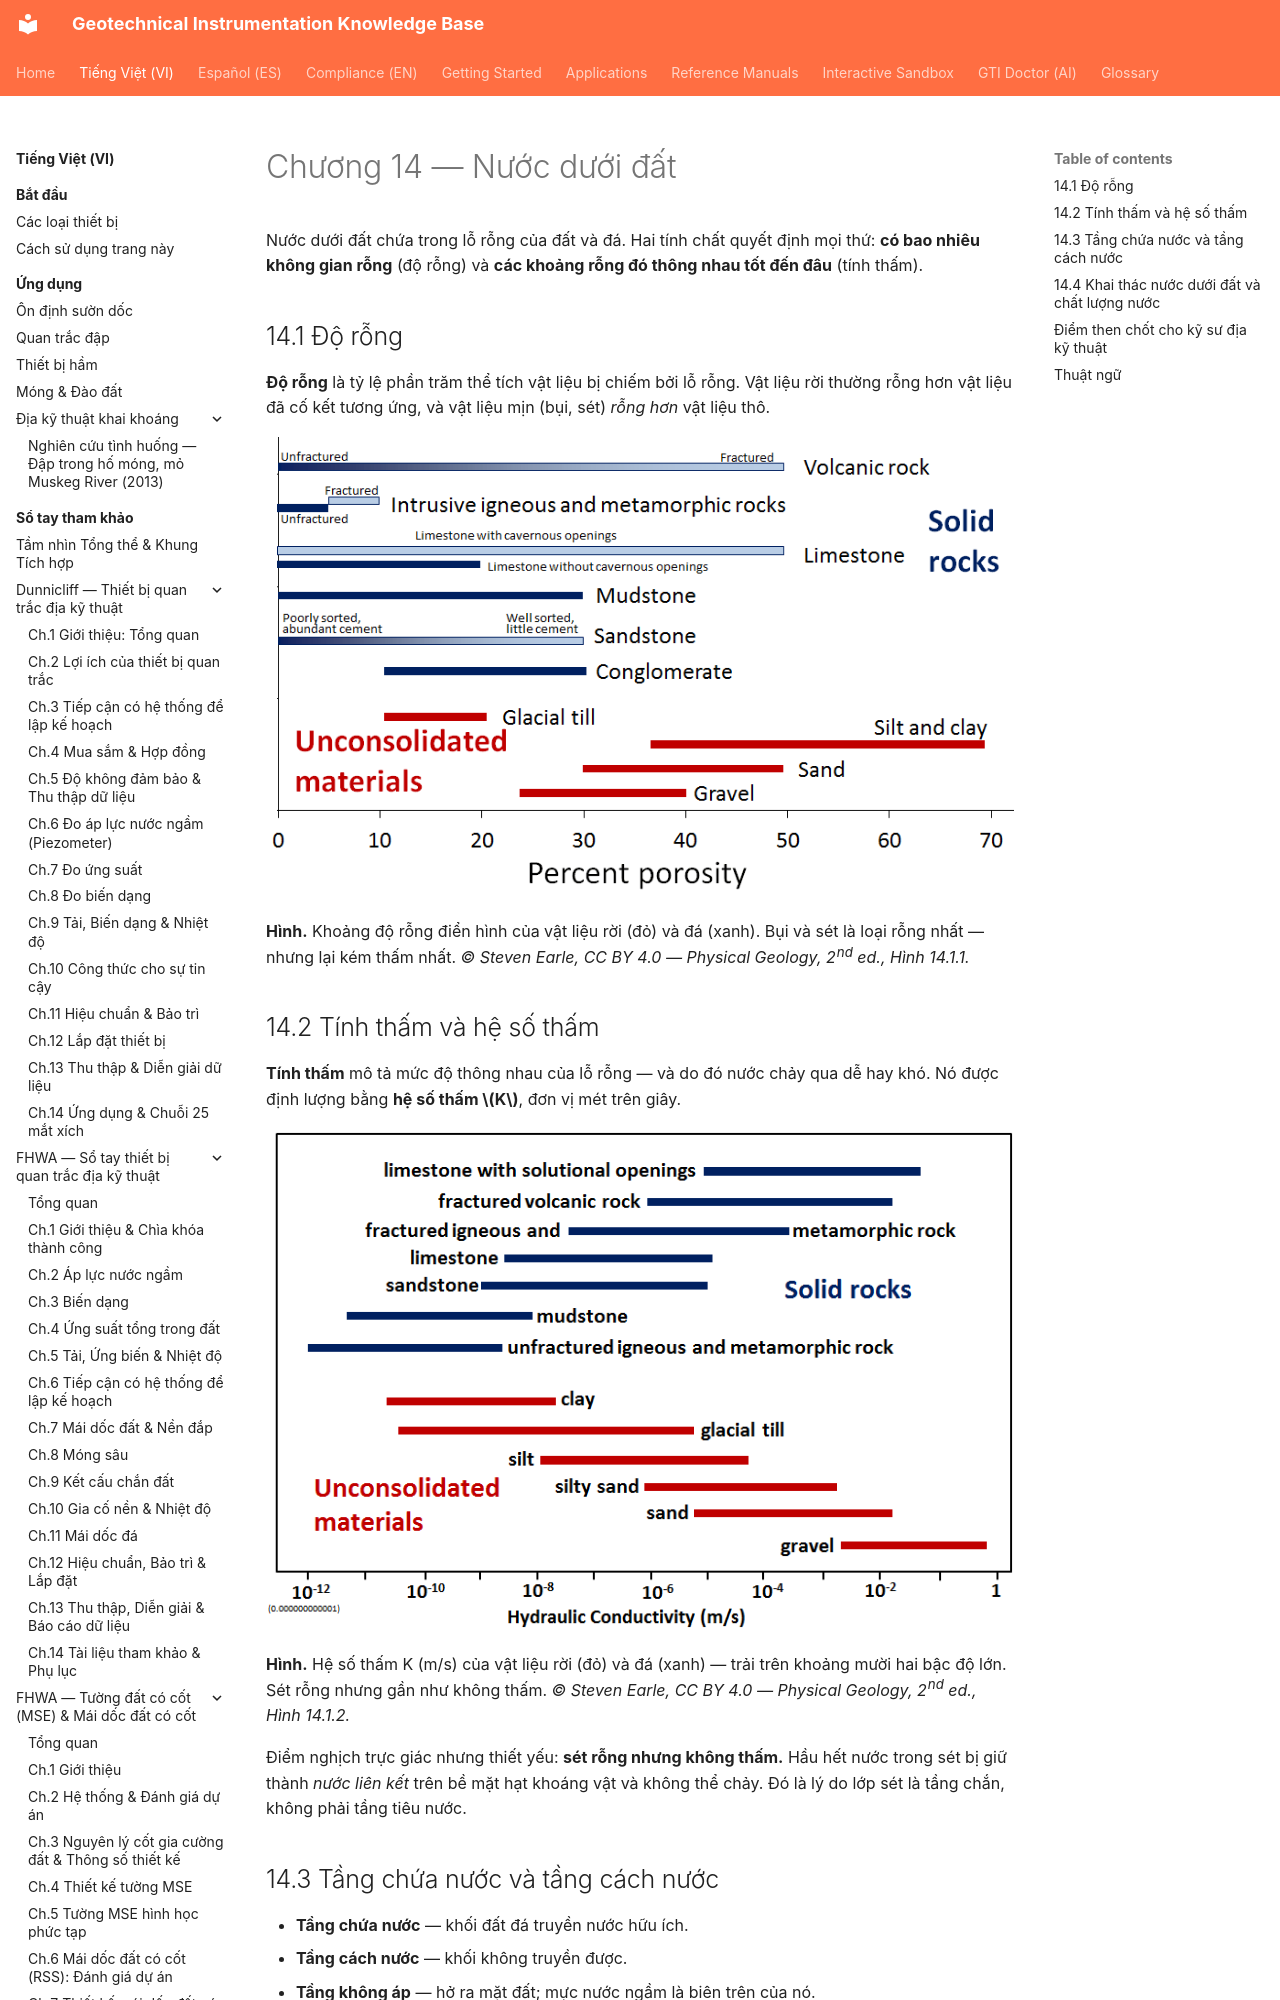

repository: geoinst/geoinst.github.io · page: vi/reference-manuals/dia-chat-vat-ly/chapter-14-groundwater/index.html · generator: mkdocs

---
lang: vi
lang_alt: reference-manuals/physical-geology/chapter-14-groundwater/
---
# Chương 14 — Nước dưới đất

Nước dưới đất chứa trong lỗ rỗng của đất và đá. Hai tính chất quyết định mọi thứ: **có bao
nhiêu không gian rỗng** (độ rỗng) và **các khoảng rỗng đó thông nhau tốt đến đâu** (tính thấm).

## 14.1 Độ rỗng

**Độ rỗng** là tỷ lệ phần trăm thể tích vật liệu bị chiếm bởi lỗ rỗng. Vật liệu rời thường
rỗng hơn vật liệu đã cố kết tương ứng, và vật liệu mịn (bụi, sét) *rỗng hơn* vật liệu thô.

![Hình: geology-porosity.png](../../../assets/figures/geology/porosity.png)

**Hình.** Khoảng độ rỗng điển hình của vật liệu rời (đỏ) và đá (xanh). Bụi và sét là loại rỗng nhất — nhưng lại kém thấm nhất.
*© Steven Earle, CC BY 4.0 — Physical Geology, 2nd ed., Hình 14.1.1.*
